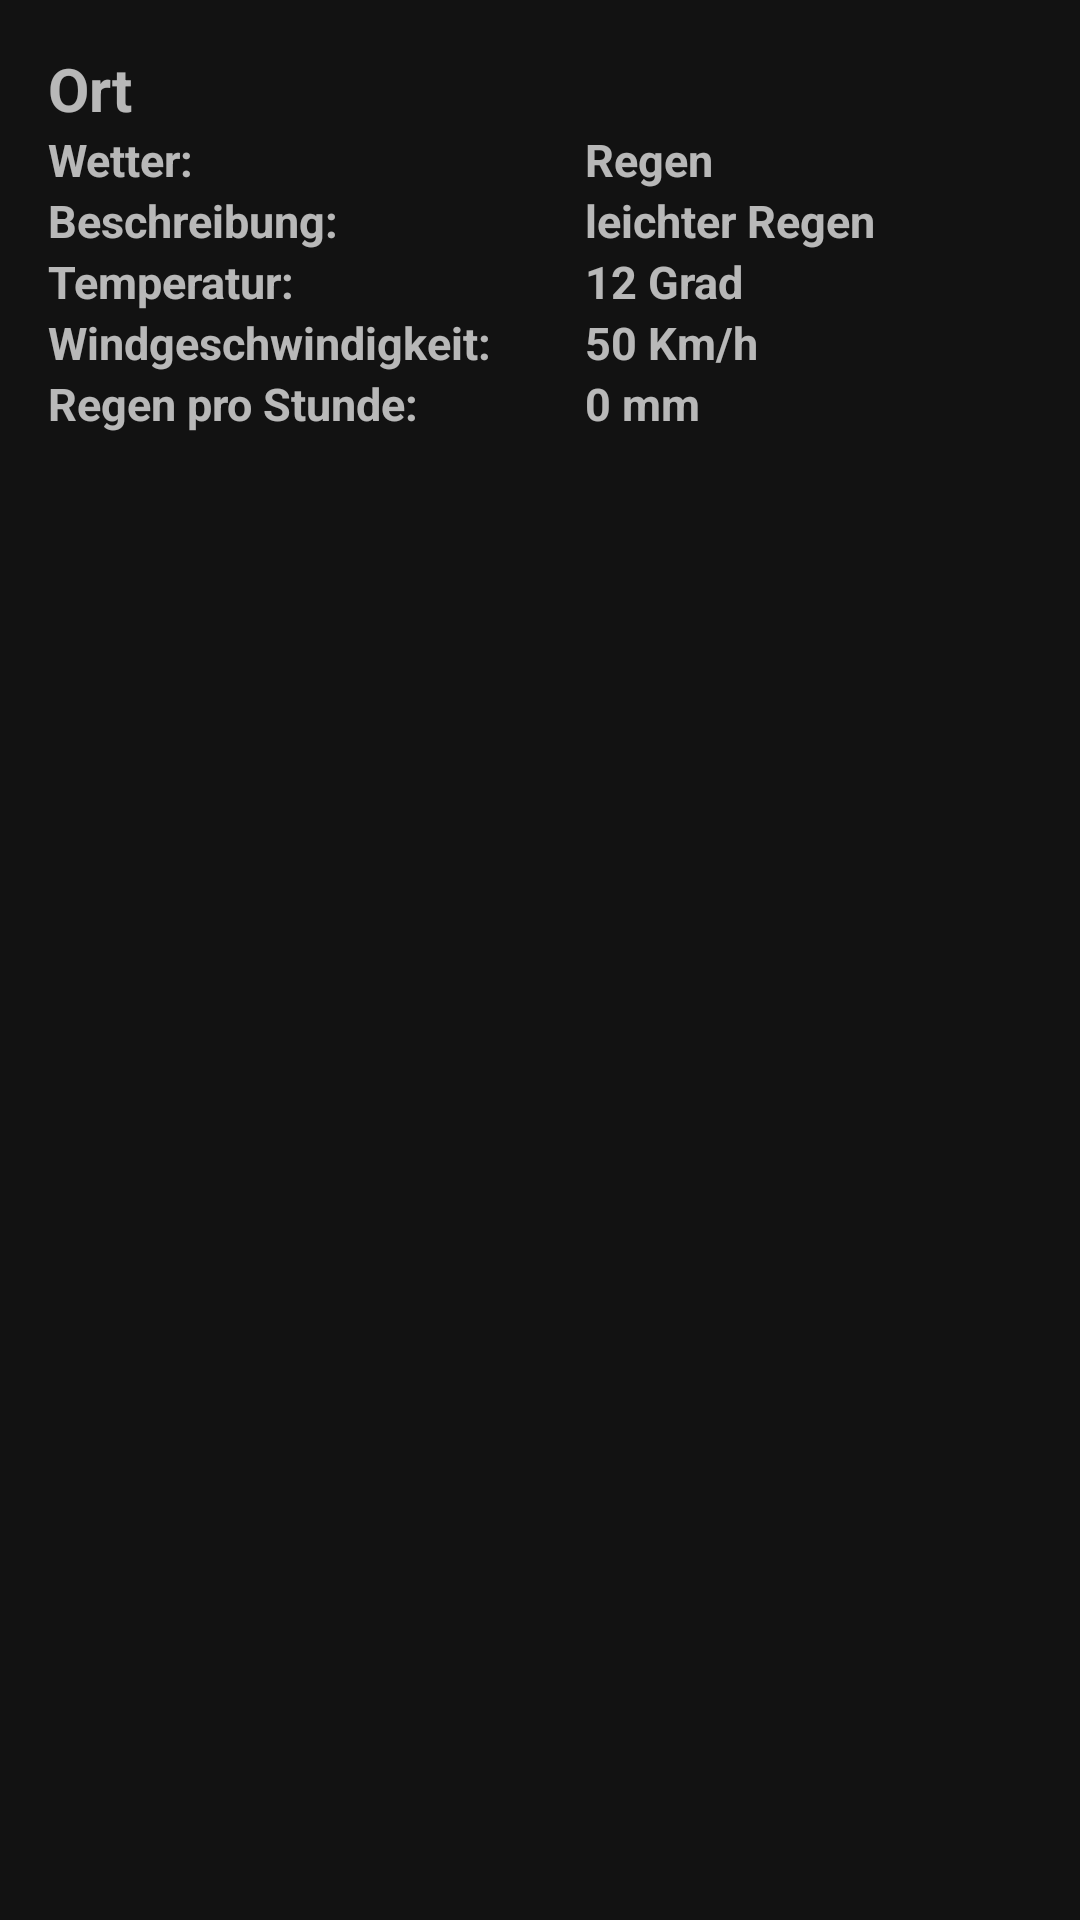

Produce the Android XML layout that renders to this screen, including the resource entries it uses.
<!-- AndroidManifest.xml: application theme AppTheme -->
<!-- res/layout/weather.xml -->
<LinearLayout

    xmlns:android="http://schemas.android.com/apk/res/android"
    android:layout_width="match_parent"
    android:layout_height="wrap_content"
    android:orientation="vertical"
    android:padding="16dp">

    <LinearLayout
        android:layout_width="wrap_content"
        android:layout_height="wrap_content"
        android:orientation="horizontal">

        <TextView
            android:id="@+id/destination"
            android:layout_width="379dp"
            android:layout_height="wrap_content"
            android:text="Ort"
            android:textSize="20dp"
            android:textStyle="bold"></TextView>
    </LinearLayout>
    <LinearLayout
        android:layout_width="match_parent"
        android:layout_height="wrap_content"
        android:orientation="horizontal">

        <TextView
            android:layout_width="179dp"
            android:layout_height="match_parent"
            android:text="Wetter:"
            android:textSize="15dp"
            android:textStyle="bold"></TextView>

        <TextView
            android:id="@+id/weather"
            android:layout_width="match_parent"
            android:layout_height="match_parent"
            android:text="Regen"
            android:textSize="15dp"
            android:textStyle="bold"></TextView>
    </LinearLayout>
    <LinearLayout
        android:layout_width="match_parent"
        android:layout_height="wrap_content"
        android:orientation="horizontal">

        <TextView
            android:layout_width="179dp"
            android:layout_height="match_parent"
            android:text="Beschreibung:"
            android:textSize="15dp"
            android:textStyle="bold"></TextView>

        <TextView
            android:id="@+id/description"
            android:layout_width="match_parent"
            android:layout_height="match_parent"
            android:text="leichter Regen"
            android:textSize="15dp"
            android:textStyle="bold"></TextView>
    </LinearLayout>
    <LinearLayout
        android:layout_width="match_parent"
        android:layout_height="wrap_content"
        android:orientation="horizontal">

        <TextView
            android:layout_width="179dp"
            android:layout_height="match_parent"
            android:text="Temperatur:"
            android:textSize="15dp"
            android:textStyle="bold"></TextView>

        <TextView
            android:id="@+id/temeratur"
            android:layout_width="match_parent"
            android:layout_height="match_parent"
            android:text="12 Grad"
            android:textSize="15dp"
            android:textStyle="bold"></TextView>
    </LinearLayout>
    <LinearLayout
        android:layout_width="match_parent"
        android:layout_height="wrap_content"
        android:orientation="horizontal">

        <TextView
            android:layout_width="179dp"
            android:layout_height="match_parent"
            android:text="Windgeschwindigkeit:"
            android:textSize="15dp"
            android:textStyle="bold"></TextView>

        <TextView
            android:id="@+id/wind"
            android:layout_width="match_parent"
            android:layout_height="match_parent"
            android:text="50 Km/h"
            android:textSize="15dp"
            android:textStyle="bold"></TextView>
    </LinearLayout>
    <LinearLayout
        android:layout_width="match_parent"
        android:layout_height="wrap_content"
        android:orientation="horizontal">

        <TextView
            android:layout_width="179dp"
            android:layout_height="match_parent"
            android:text="Regen pro Stunde:"
            android:textSize="15dp"
            android:textStyle="bold"></TextView>

        <TextView
            android:id="@+id/rainPerHour"
            android:layout_width="match_parent"
            android:layout_height="match_parent"
            android:text="0 mm"
            android:textSize="15dp"
            android:textStyle="bold"></TextView>
    </LinearLayout>

</LinearLayout>
<!-- resources referenced by this layout -->
<resources>
  <style name="AppTheme" parent="Theme.MaterialComponents">
          
          <item name="colorPrimary">@color/colorPrimary</item>
          <item name="colorPrimaryDark">@color/colorPrimaryDark</item>
          <item name="colorAccent">@color/colorAccent</item>
  
          <item name="colorPrimaryVariant">@color/colorPrimary</item>
      </style>
  <color name="colorPrimary">#DA030A</color>
  <color name="colorPrimaryDark">#DA030A</color>
  <color name="colorAccent">#DA030A</color>
</resources>
